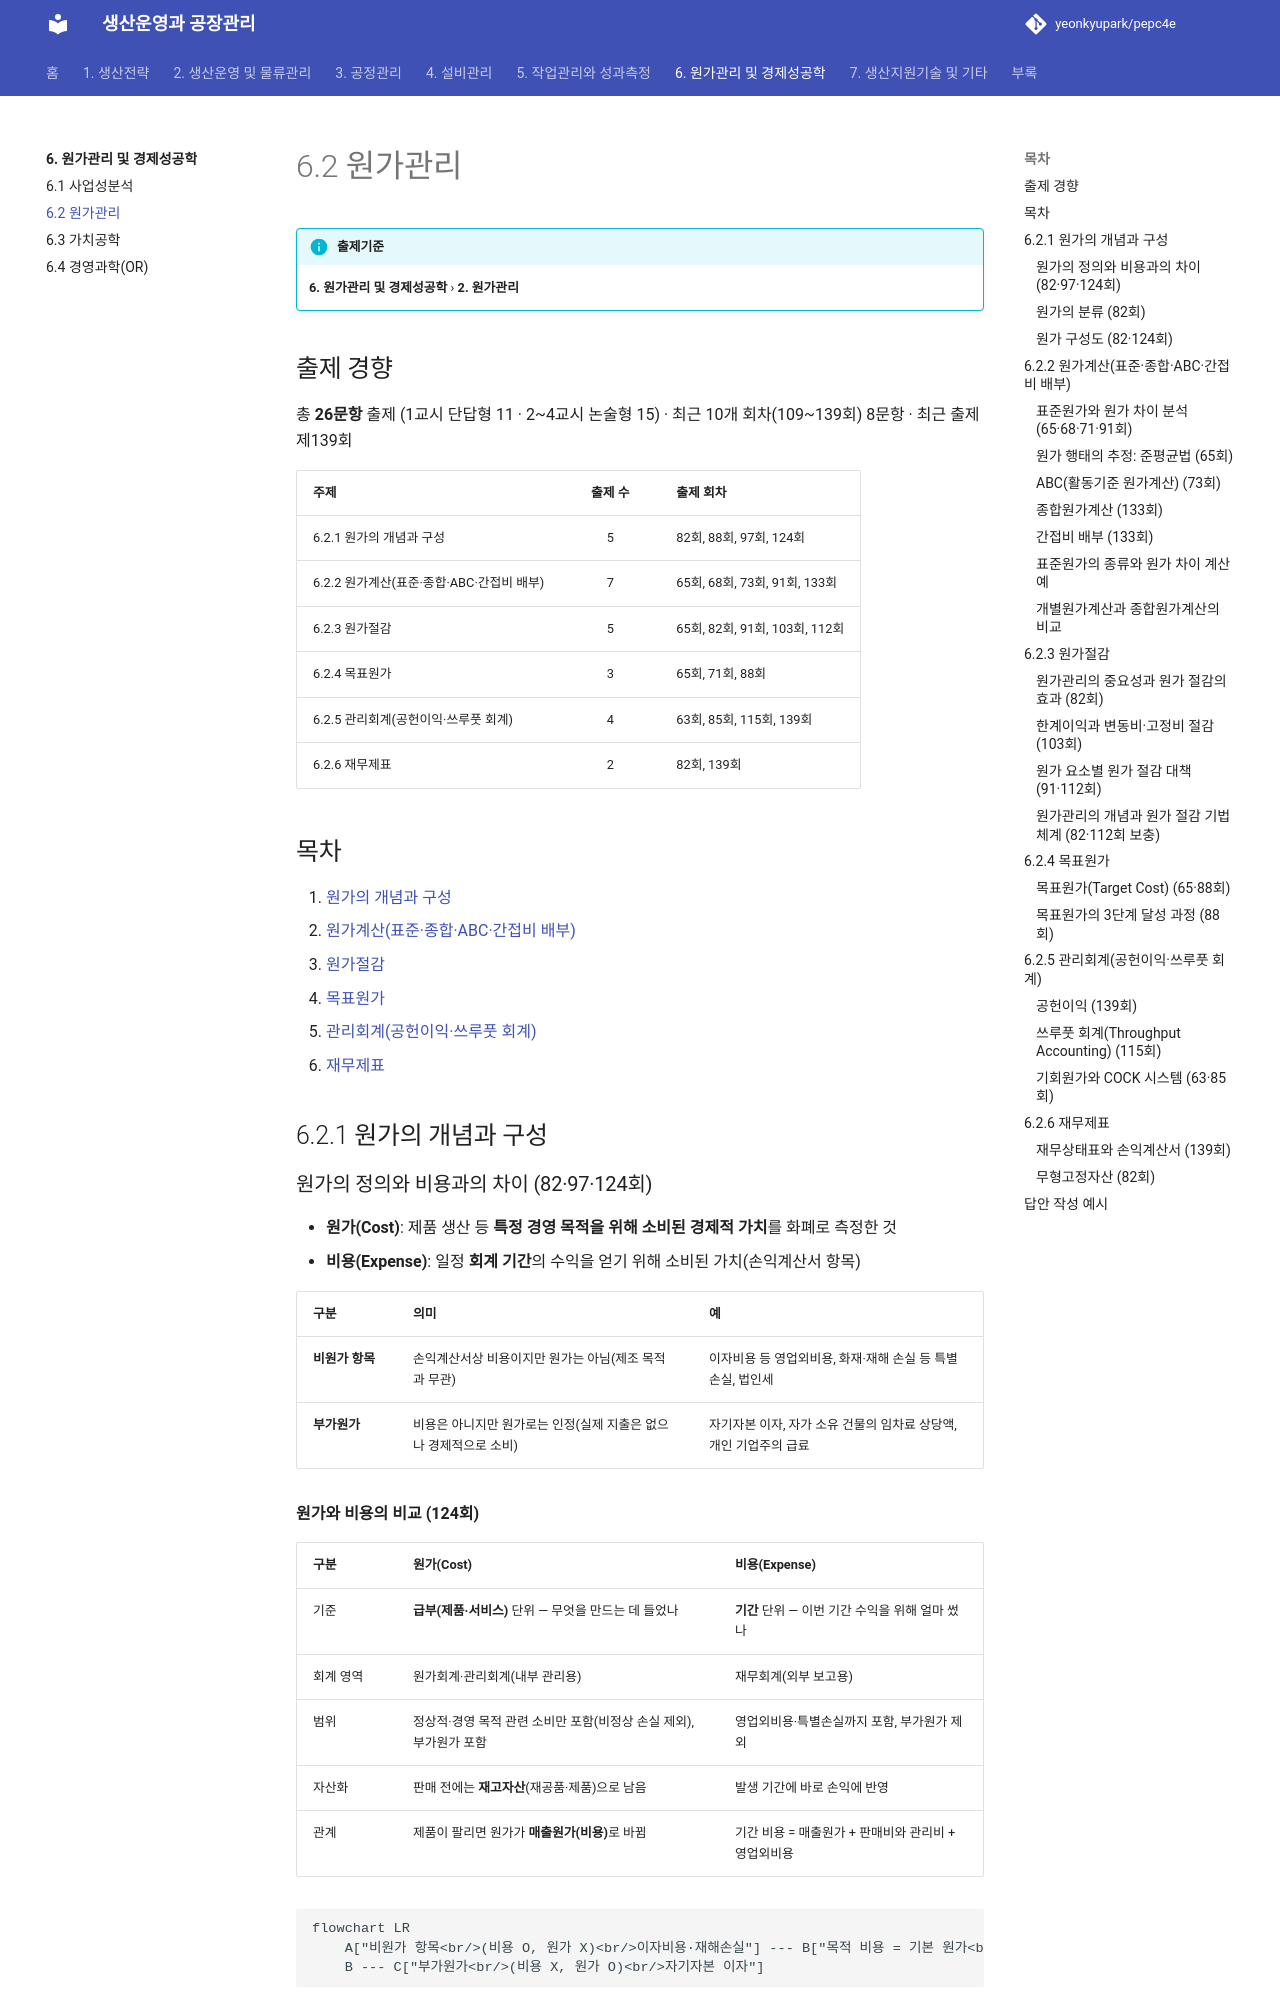

repository: yeonkyupark/pepc4e · page: 06-cost-engineering-economy/02-cost-management/index.html · generator: mkdocs

# 6.2 원가관리

!!! info "출제기준"
    **6. 원가관리 및 경제성공학** › **2. 원가관리**

## 출제 경향

총 **26문항** 출제 (1교시 단답형 11 · 2~4교시 논술형 15) · 최근 10개 회차(109~139회) 8문항 · 최근 출제 제139회

| 주제 | 출제 수 | 출제 회차 |
|---|:-:|---|
| 6.2.1 원가의 개념과 구성 | 5 | 82회, 88회, 97회, 124회 |
| 6.2.2 원가계산(표준·종합·ABC·간접비 배부) | 7 | 65회, 68회, 73회, 91회, 133회 |
| 6.2.3 원가절감 | 5 | 65회, 82회, 91회, 103회, 112회 |
| 6.2.4 목표원가 | 3 | 65회, 71회, 88회 |
| 6.2.5 관리회계(공헌이익·쓰루풋 회계) | 4 | 63회, 85회, 115회, 139회 |
| 6.2.6 재무제표 | 2 | 82회, 139회 |

## 목차

1. [원가의 개념과 구성](#t62-1)
2. [원가계산(표준·종합·ABC·간접비 배부)](#t62-2)
3. [원가절감](#t62-3)
4. [목표원가](#t62-4)
5. [관리회계(공헌이익·쓰루풋 회계)](#t62-5)
6. [재무제표](#t62-6)

## 6.2.1 원가의 개념과 구성 {#t62-1}

### 원가의 정의와 비용과의 차이 (82·97·124회)

- **원가(Cost)**: 제품 생산 등 **특정 경영 목적을 위해 소비된 경제적 가치**를 화폐로 측정한 것
- **비용(Expense)**: 일정 **회계 기간**의 수익을 얻기 위해 소비된 가치(손익계산서 항목)

| 구분 | 의미 | 예 |
|---|---|---|
| **비원가 항목** | 손익계산서상 비용이지만 원가는 아님(제조 목적과 무관) | 이자비용 등 영업외비용, 화재·재해 손실 등 특별손실, 법인세 |
| **부가원가** | 비용은 아니지만 원가로는 인정(실제 지출은 없으나 경제적으로 소비) | 자기자본 이자, 자가 소유 건물의 임차료 상당액, 개인 기업주의 급료 |

**원가와 비용의 비교 (124회)**

| 구분 | 원가(Cost) | 비용(Expense) |
|---|---|---|
| 기준 | **급부(제품·서비스)** 단위 — 무엇을 만드는 데 들었나 | **기간** 단위 — 이번 기간 수익을 위해 얼마 썼나 |
| 회계 영역 | 원가회계·관리회계(내부 관리용) | 재무회계(외부 보고용) |
| 범위 | 정상적·경영 목적 관련 소비만 포함(비정상 손실 제외), 부가원가 포함 | 영업외비용·특별손실까지 포함, 부가원가 제외 |
| 자산화 | 판매 전에는 **재고자산**(재공품·제품)으로 남음 | 발생 기간에 바로 손익에 반영 |
| 관계 | 제품이 팔리면 원가가 **매출원가(비용)**로 바뀜 | 기간 비용 = 매출원가 + 판매비와 관리비 + 영업외비용 |

```mermaid
flowchart LR
    A["비원가 항목<br/>(비용 O, 원가 X)<br/>이자비용·재해손실"] --- B["목적 비용 = 기본 원가<br/>(비용 O, 원가 O)<br/>재료비·노무비·경비"]
    B --- C["부가원가<br/>(비용 X, 원가 O)<br/>자기자본 이자"]
```

**원가의 본질(요건)**: ① **경제 가치의 소비**(공기·햇빛처럼 대가 없는 것은 제외) ② **급부와의 관련성**(제품·서비스 생산을 위해 소비) ③ **정상적 소비**(화재·파업 손실 같은 비정상 소비 제외) ④ 경영 목적(제조·판매) 관련

### 원가의 분류 (82회)

| 분류 기준 | 종류 |
|---|---|
| 발생 형태 | **재료비·노무비·경비**(원가의 3요소) |
| 추적 가능성 | 직접비(특정 제품에 직접 부과) / 간접비(여러 제품에 배부) |
| 조업도 | 변동비 / 고정비 / 준변동비 |
| 기능 | 제조원가 / 판매비 / 일반관리비 |
| 시점 | 실제원가 / 예정원가 / 표준원가 |
| 통제 가능성 | 통제 가능 원가 / 통제 불능 원가 |
| 의사결정 관련성 | 관련원가·차액원가 / 매몰원가 / 기회원가 |

**직접비의 3종류 (88회)**: ① **직접재료비**(제품을 구성하는 주요 재료) ② **직접노무비**(제품 생산에 직접 종사한 작업자 임금) ③ **직접경비**(특정 제품에 직접 쓰인 외주 가공비·특허권 사용료·설계비 등)
